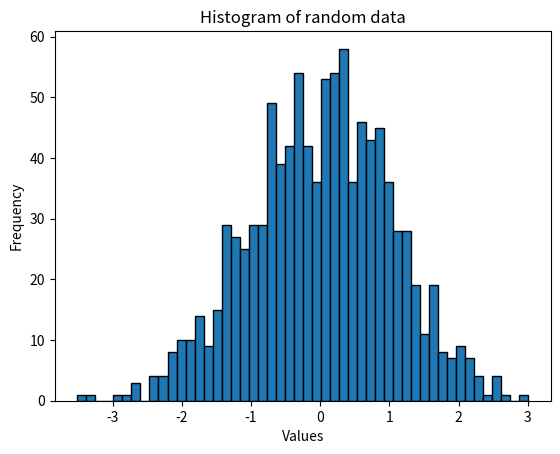

Write the Python code that produced this figure.
# Used to display the distribution of a dataset

import matplotlib.pyplot as plt
import numpy as np

data = np.random.randn(1000)

plt.hist(data, bins=50, edgecolor='black')
plt.xlabel("Values")
plt.ylabel("Frequency")
plt.title("Histogram of random data")

plt.show()
